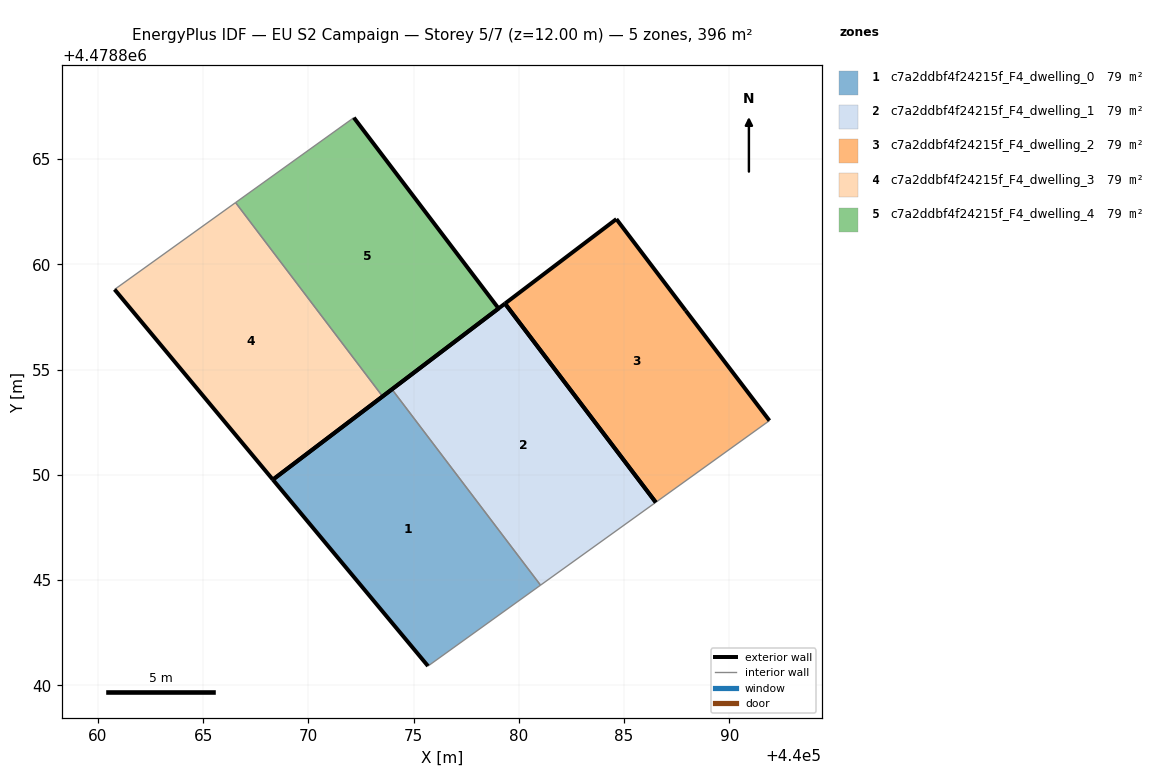
=== STOREY PLAN SPEC (per zone: floor XY polygon, exterior-wall plan segments, windows/doors) ===
zone 1: c7a2ddbf4f24215f_F4_dwelling_0  (79.3 m²)
  floor: (440081.03, 4478844.76) (440073.97, 4478854.06) (440068.32, 4478849.77) (440075.69, 4478840.91)
  exterior wall: (440075.69, 4478840.91) – (440068.32, 4478849.77)  [11.5 m]
  exterior wall: (440068.32, 4478849.77) – (440073.97, 4478854.06)  [7.1 m]
  interior walls: 2
zone 2: c7a2ddbf4f24215f_F4_dwelling_1  (79.3 m²)
  floor: (440086.51, 4478848.69) (440079.34, 4478858.13) (440073.97, 4478854.06) (440081.03, 4478844.76)
  exterior wall: (440073.97, 4478854.06) – (440079.34, 4478858.13)  [6.7 m]
  exterior wall: (440079.34, 4478858.13) – (440086.51, 4478848.69)  [11.9 m]
  interior walls: 2
zone 3: c7a2ddbf4f24215f_F4_dwelling_2  (79.3 m²)
  floor: (440091.91, 4478852.57) (440087.93, 4478857.80) (440084.64, 4478862.15) (440079.34, 4478858.13) (440086.51, 4478848.69)
  exterior wall: (440084.64, 4478862.15) – (440087.93, 4478857.80)  [5.5 m]
  exterior wall: (440087.93, 4478857.80) – (440091.91, 4478852.57)  [6.6 m]
  exterior wall: (440079.34, 4478858.13) – (440084.64, 4478862.15)  [6.6 m]
  exterior wall: (440086.51, 4478848.69) – (440079.34, 4478858.13)  [11.9 m]
  interior walls: 1
zone 4: c7a2ddbf4f24215f_F4_dwelling_3  (79.3 m²)
  floor: (440073.53, 4478853.72) (440066.54, 4478862.93) (440060.80, 4478858.80) (440068.32, 4478849.77)
  exterior wall: (440068.32, 4478849.77) – (440060.80, 4478858.80)  [11.8 m]
  exterior wall: (440073.53, 4478853.72) – (440068.32, 4478849.77)  [6.5 m]
  interior walls: 2
zone 5: c7a2ddbf4f24215f_F4_dwelling_4  (79.3 m²)
  floor: (440079.04, 4478857.90) (440072.16, 4478866.97) (440066.54, 4478862.93) (440073.53, 4478853.72)
  exterior wall: (440072.16, 4478866.97) – (440079.04, 4478857.90)  [11.4 m]
  exterior wall: (440079.04, 4478857.90) – (440073.53, 4478853.72)  [6.9 m]
  interior walls: 2

=== DERIVED (storey summary) ===
Building: EU S2 Campaign
Storey: 5 of 7  (floor level z = 12.00 m)
Storey gross floor area: 396.5 m²
Zones on this storey: 5
  - c7a2ddbf4f24215f_F4_dwelling_0: floor 79.3 m²; exterior wall 18.6 m (55.9 m²); WWR 0.0%
  - c7a2ddbf4f24215f_F4_dwelling_1: floor 79.3 m²; exterior wall 18.6 m (55.8 m²); WWR 0.0%
  - c7a2ddbf4f24215f_F4_dwelling_2: floor 79.3 m²; exterior wall 30.5 m (91.6 m²); WWR 0.0%
  - c7a2ddbf4f24215f_F4_dwelling_3: floor 79.3 m²; exterior wall 18.3 m (54.9 m²); WWR 0.0%
  - c7a2ddbf4f24215f_F4_dwelling_4: floor 79.3 m²; exterior wall 18.3 m (54.9 m²); WWR 0.0%
Zone adjacency (shared interzone walls):
  - c7a2ddbf4f24215f_F4_dwelling_0 ↔ c7a2ddbf4f24215f_F4_dwelling_1
  - c7a2ddbf4f24215f_F4_dwelling_3 ↔ c7a2ddbf4f24215f_F4_dwelling_4